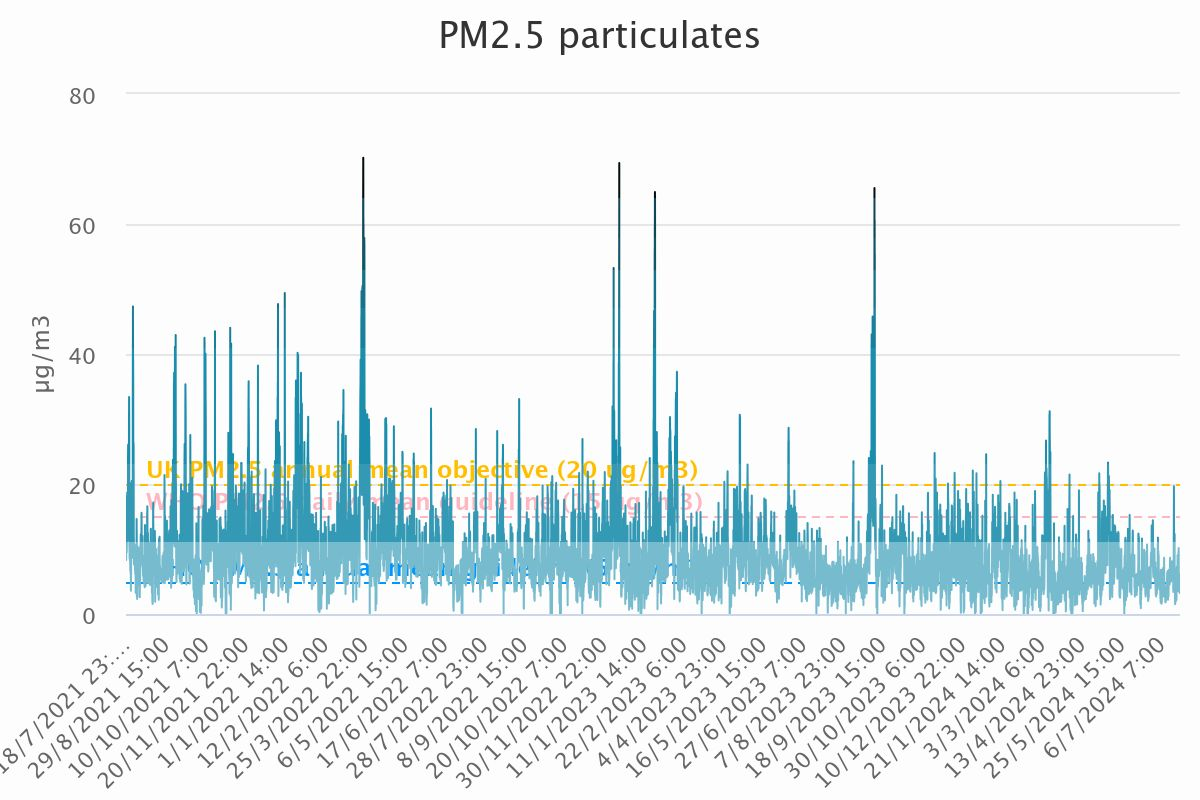

The file beside this chart, header and first rows:
Category, PM<sub>2.5</sub> particulates
18/7/2021 23:00, 12.89
19/7/2021 0:00, 12.96
19/7/2021 1:00, 11.03
19/7/2021 2:00, 9.05
19/7/2021 3:00, 8.31
19/7/2021 4:00, 9.05
19/7/2021 5:00, 9.18
19/7/2021 6:00, 10.02
19/7/2021 7:00, 12.75
19/7/2021 8:00, 13.46
19/7/2021 9:00, 14.19
19/7/2021 10:00, 15.74
19/7/2021 11:00, 18.1
19/7/2021 12:00, 16.4
19/7/2021 13:00, 16.15
19/7/2021 14:00, 13.32
19/7/2021 15:00, 11.04
19/7/2021 16:00, 9.45
19/7/2021 17:00, 9.7
19/7/2021 18:00, 10.08
19/7/2021 19:00, 10.62
19/7/2021 20:00, 10.84
19/7/2021 21:00, 10.7
19/7/2021 22:00, 11.86
19/7/2021 23:00, 14.93
20/7/2021 0:00, 18.2
20/7/2021 1:00, 16.5
20/7/2021 2:00, 17.5
20/7/2021 3:00, 17.91
20/7/2021 4:00, 18.21
20/7/2021 5:00, 18.03
20/7/2021 6:00, 18.68
20/7/2021 7:00, 18.14
20/7/2021 8:00, 14.72
20/7/2021 9:00, 11.79
20/7/2021 10:00, 12
20/7/2021 11:00, 12.43
20/7/2021 12:00, 12.35
20/7/2021 13:00, 11.82
20/7/2021 14:00, 12.08
20/7/2021 15:00, 12.29
20/7/2021 16:00, 11.34
20/7/2021 17:00, 11.76
20/7/2021 18:00, 12.61
20/7/2021 19:00, 14.43
20/7/2021 20:00, 14.76
20/7/2021 21:00, 15.96
20/7/2021 22:00, 17.01
20/7/2021 23:00, 14.35
21/7/2021 0:00, 17.5
21/7/2021 1:00, 23.79
21/7/2021 2:00, 24.45
21/7/2021 3:00, 25.16
21/7/2021 4:00, 25.95
21/7/2021 5:00, 25.83
21/7/2021 6:00, 26.08
21/7/2021 7:00, 25.54
21/7/2021 8:00, 23.45
21/7/2021 9:00, 20.33
21/7/2021 10:00, 17.89
... 26,405 more rows
